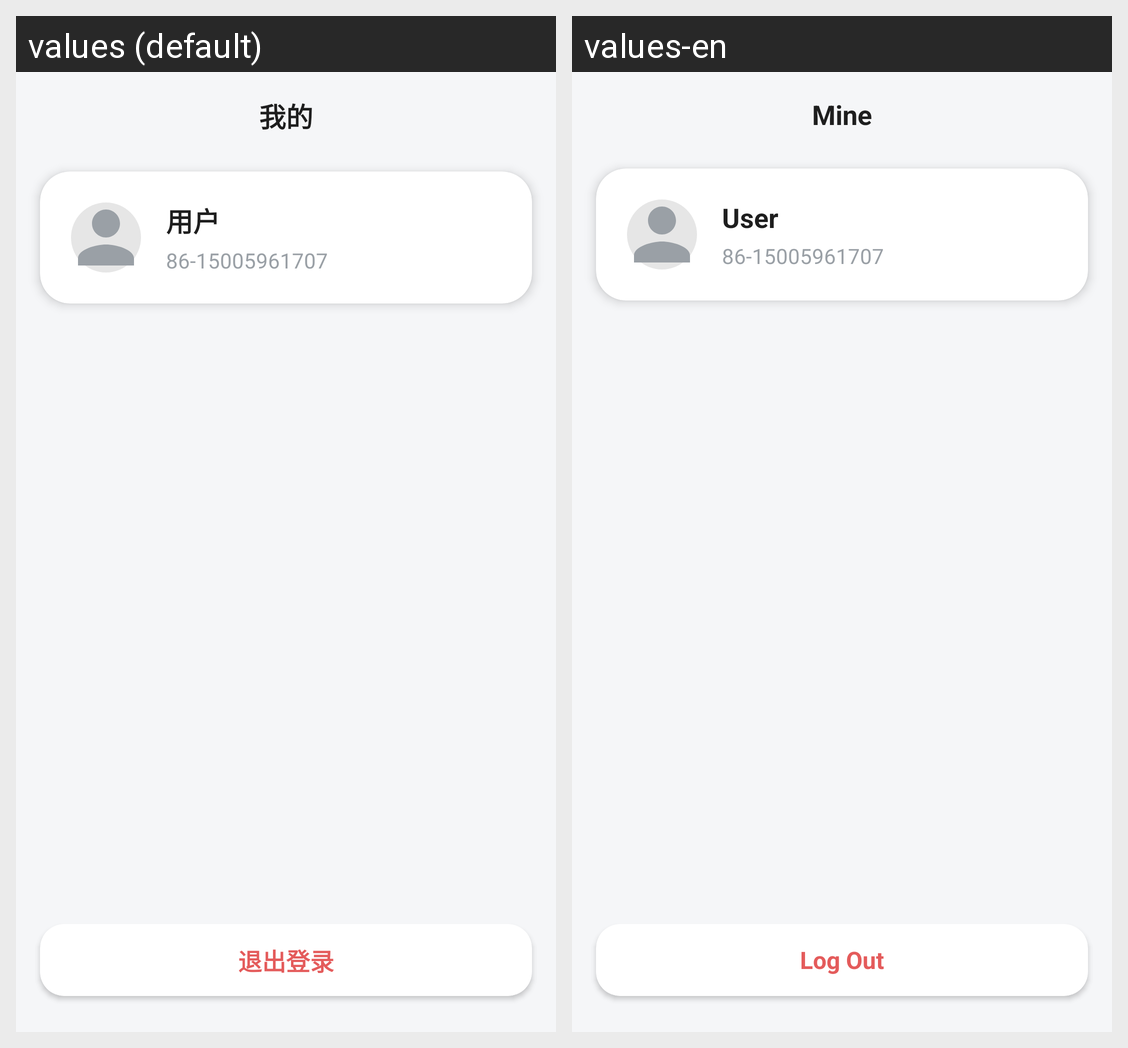

Strings drawn on this Android screen and how each of the app's shown locales translates them:
Android screen res/layout/fragment_ai_voice_mine.xml rendered under 2 locales, left to right: values (default), values-en. Device: Nexus 5 (rendered at 1080×1920; each locale shown at half size, 540×960, under a caption strip naming it); theme Theme.MaterialComponents.DayNight.NoActionBar.
Strings drawn on this screen, with the default value and each locale's value (text and hints the layout hard-codes, and strings that could not be matched under every locale, appear in the picture but are not listed):

ai_voice_mine_title
  values: 我的
  values-en: Mine

ai_voice_user_name
  values: 用户
  values-en: User

ai_voice_user_phone
  values: 86-15005961707
  values-en: 86-15005961707

ai_voice_logout
  values: 退出登录
  values-en: Log Out
